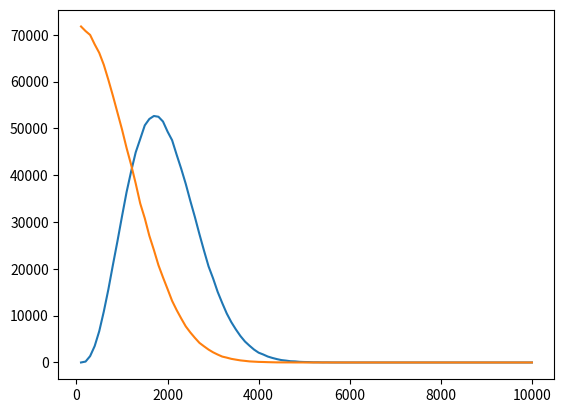

Write Python code to recreate this figure.
import math
import numpy as np
import matplotlib.pyplot as plt

mp=1.67*pow(10,-27)
m1=40*mp
m2=2*mp
k=1.38*pow(10,-23)
epsilon=8.854*pow(10,-12)
miu=1.257*pow(10,-6)
T=300

n=pow(10,6)

nv=np.zeros(n)
vx=np.zeros(n)
for i in range(0,n-1):
    vi=np.random.normal(0,math.sqrt(k*T/m2),3)
    nv[i]=math.sqrt(vi[0]**2+vi[1]**2+vi[2]**2)
    vx[i]=vi[1]

nvm=np.zeros(100)
nvx=np.zeros(100)
t=np.zeros(100)

for i in range(0,100):
    t[i]=100*(i+1)
print(t)

for i in range(0,n):
    for j in range(0,100):
        if nv[i]<j*100:
            nvm[j]=nvm[j]+1
            break

for i in range(0,n):
    for j in range(0,100):
        if abs(vx[i])<(j+1)*100:
            nvx[j]=nvx[j]+1
            break

print('Caculation finished')

plt.plot(t,nvm)
plt.plot(t,nvx)
plt.show()

